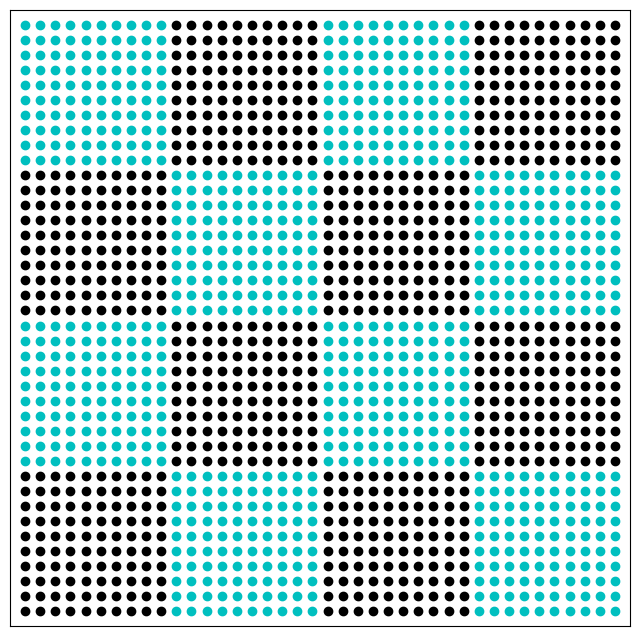

Python code for this plot:
import numpy as np
import matplotlib.pylab as plt

################################################################################
def calc_points(starting_x, starting_y, nx, ny,diag_flag=0):

    xpts = np.array([])
    ypts = np.array([])

    for i in range(0,nx):
        for j in range(0,ny):
            if diag_flag==0:
                xpts = np.append(xpts,i+starting_x)
                ypts = np.append(ypts,j+starting_y)
            elif diag_flag==1:
                if i>j:
                    xpts = np.append(xpts,starting_x+i)
                    ypts = np.append(ypts,ny-j-1+starting_y)
    return xpts,ypts
################################################################################

fig = plt.figure(figsize=(8,8),dpi=100,facecolor='w',edgecolor='w')

npts = 10
diag_flag = 0
ndiv = 4

#npts = 40
#diag_flag = 1
#ndiv = 1

alternate = 0
for i in range(0,ndiv):
    if alternate==0:
        alternate=1
    elif alternate==1:
        alternate=0

    for j in range(0,ndiv):
        xpts,ypts = calc_points(i*npts,j*npts,npts,npts,diag_flag)

        if alternate==0:
            p = plt.plot(xpts,ypts,'co')
            alternate = 1
        elif alternate==1:
            p = plt.plot(xpts,ypts,'ko')
            alternate = 0

frame1 = plt.gca()

plt.xlim(-1,40)
plt.ylim(-1,40)

frame1.axes.get_xaxis().set_visible(False)
frame1.axes.get_yaxis().set_visible(False)

#name = "cuda_calcs_%d.png" % (diag_flag)
name = "cuda_calcs_%d_%d.eps" % (diag_flag,npts)
plt.savefig(name)

plt.show()

